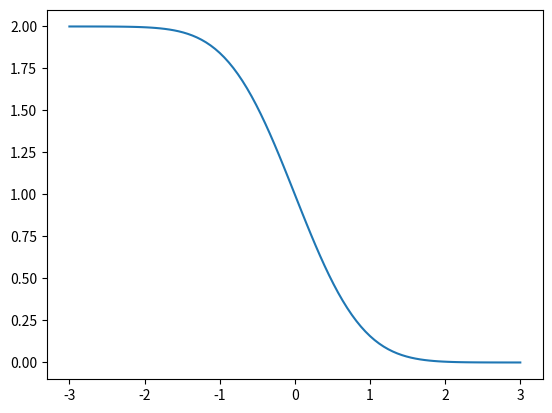

Here is the Python script that generated this plot:
from scipy.integrate import quad
import scipy.constants as sc
import numpy as np
import matplotlib.pyplot as plt

f = lambda t : np.exp(-t**2)

if __name__ == '__main__':
    x = np.linspace(-3,3,100)
    y = 2/np.sqrt(sc.pi)*np.array([quad(f, i, np.inf)[0] for i in x])
    plt.plot(x,y)
    plt.show()
